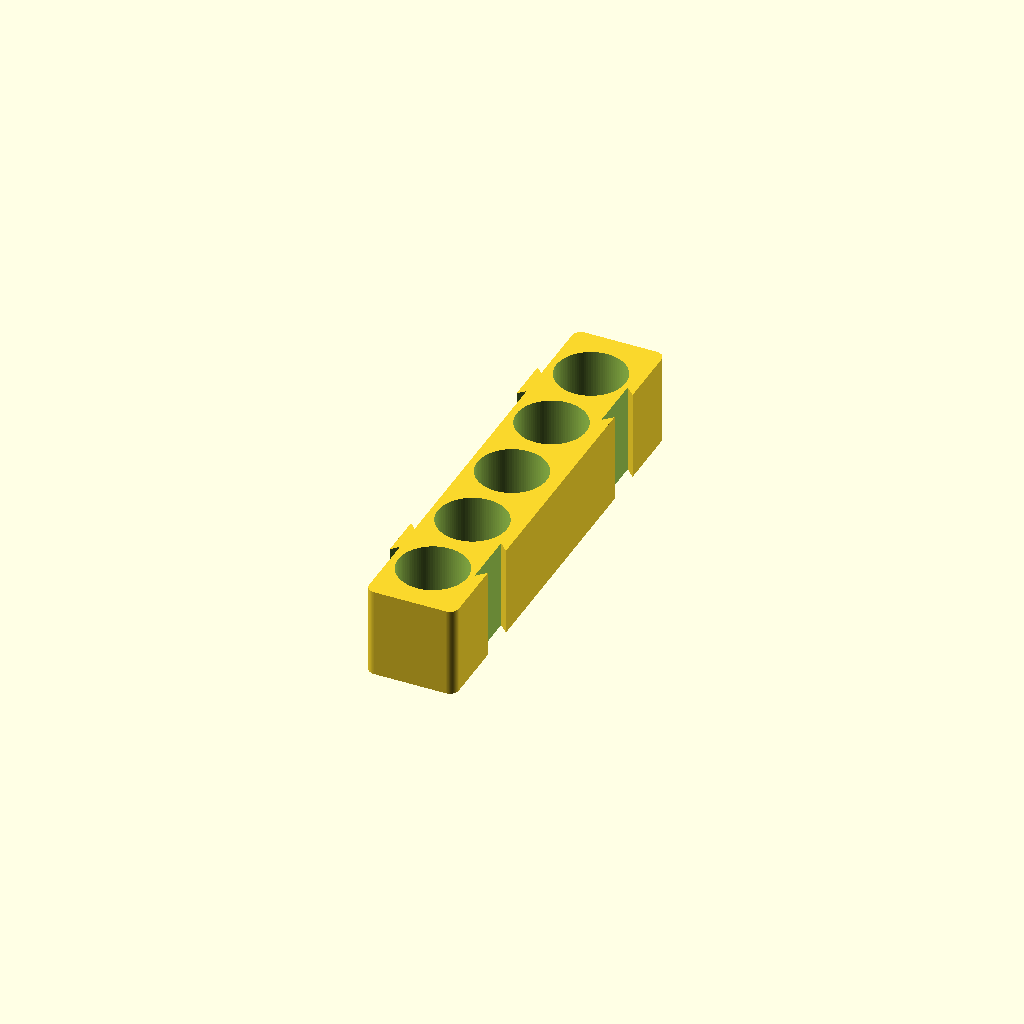
Cell 1: rendered with the file's own defaults.
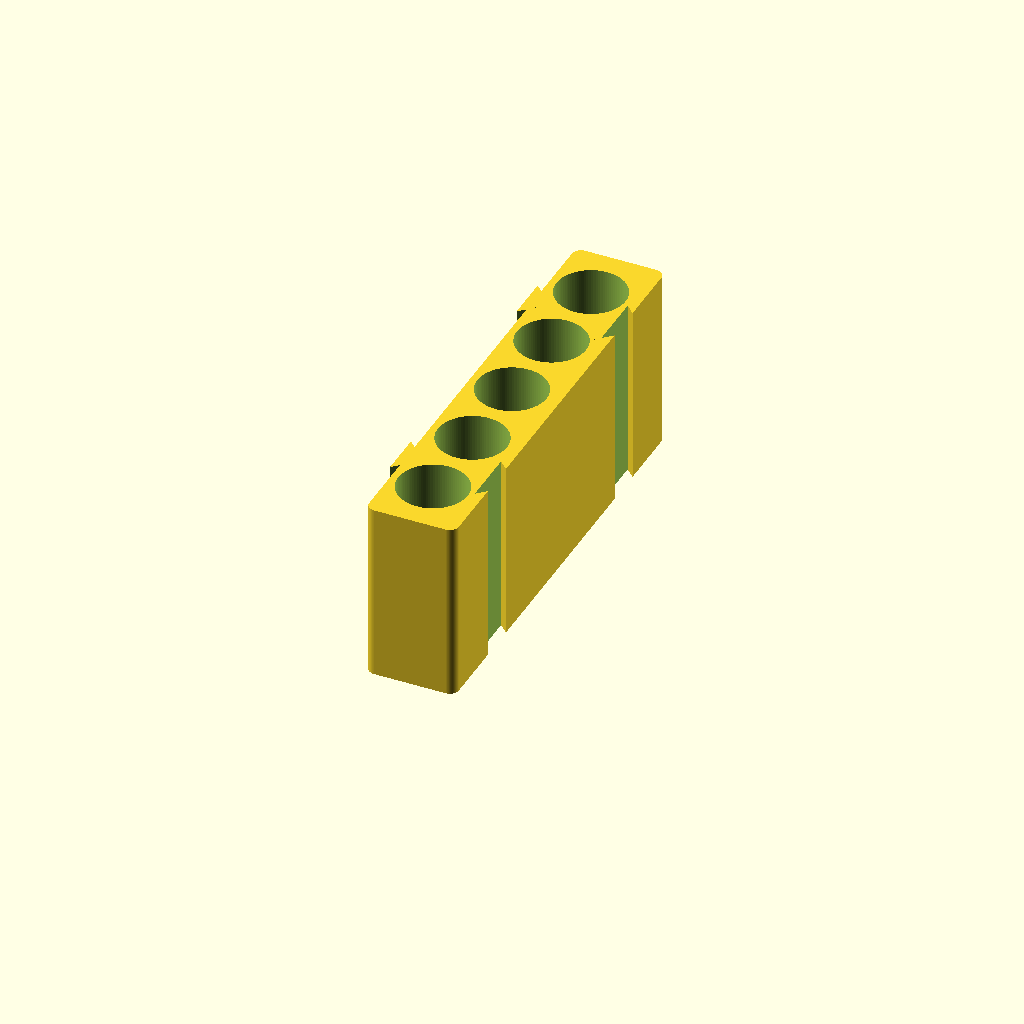
Cell 2 — height set to 40, the other parameters unchanged.
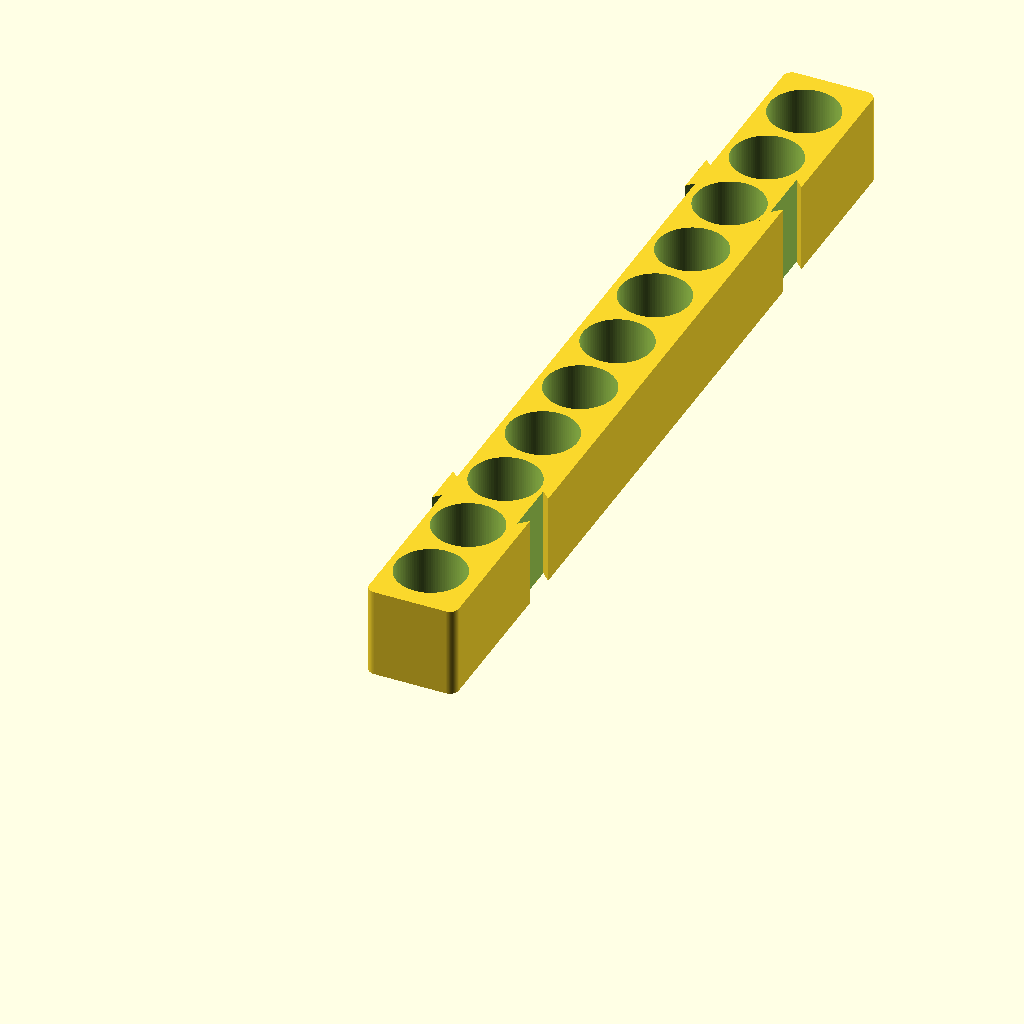
Cell 3: the same model with length = 200.
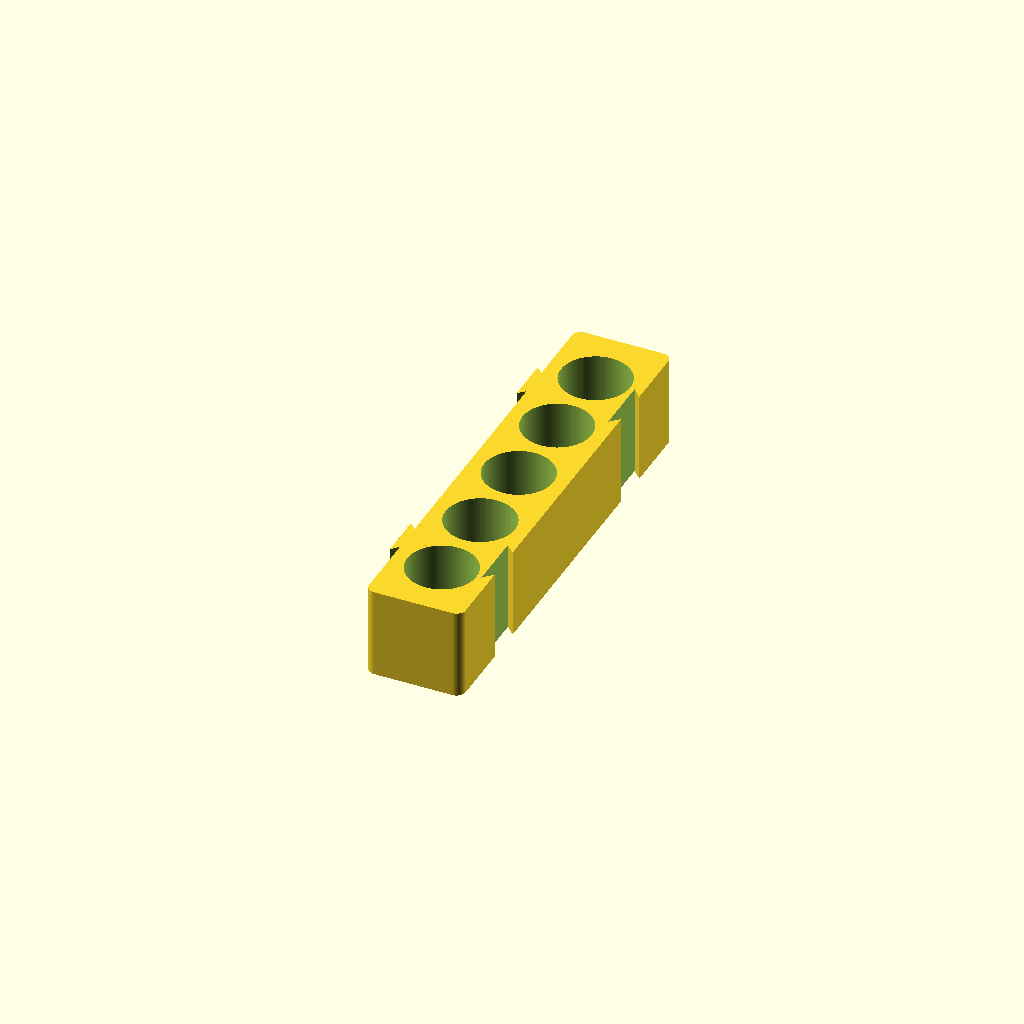
Cell 4: the same model with wall = 3.
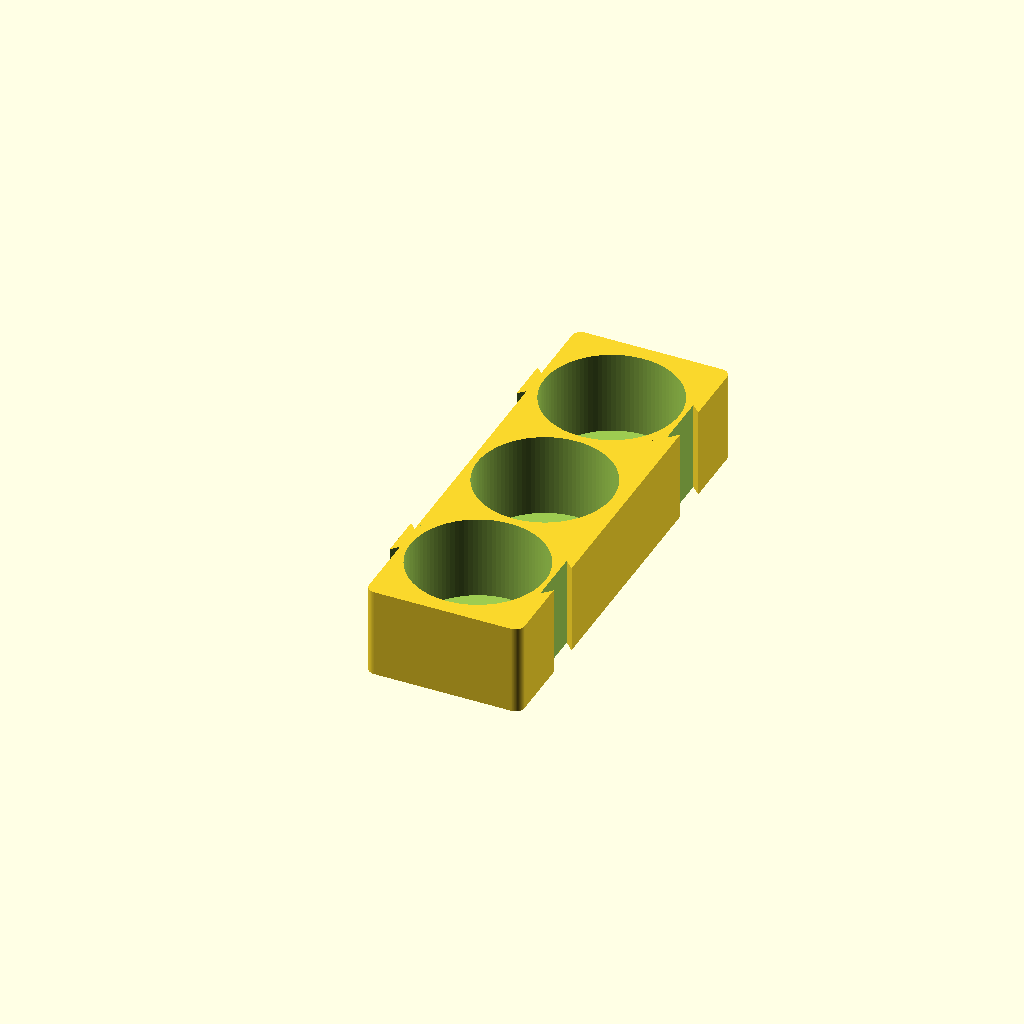
Cell 5: item_diameter = 29 (everything else at default).
One fixed orthographic camera (rotation 55°, 0°, 25°; colour scheme Cornfield) for every cell.
OpenSCAD source file inputs/thingiverse/files/thing-3548943/files/connecting-crates.scad:
// Customisable interlocking slotted crates
// Hussein Suleman
// 7 April 2019

// Height of the crate
height = 20;

// Width of the crate (0=use item diameter/width)
width = 0;

// Length of the crate
length = 100;

// wall thickness
wall = 1.5;

// item diameter (AA=14.5, AAA=10.5, AAAA=8.3, C=26.2, D=34.2, 0=no round inserts) 
item_diameter = 14.5;

// item width (9V=26.5, 0=no rectangular inserts)
item_width = 0;

// item length (9V=17.5, 0=no rectangular inserts)
item_length = 0;

// minimum distance between slots
sep = 1.5;

// create rounded box with recessed inner surfaces
module roundbox (w, h, d, top, bottom, left, right, rimr, base, item_diameter, item_width, item_length, sep, tolerance)
{
   translate ([rimr, rimr, 0])
      difference () {
         minkowski() {
	         cube([w-(2*rimr),h-(2*rimr),d-1]);
	         cylinder(h=1, d=2*rimr);
         }
         if (item_diameter == 0 && item_width == 0) // single area recessed
            translate ([left,top,base]) minkowski() {
	            cube([w-(2*rimr)-left-right,h-(2*rimr)-top-bottom,d-base]);
	            cylinder(h=1, d=2*rimr);
            }
         else if (item_diameter == 0) // rectangle recesses
         {
            inner_width = w - left - right;
            inner_length = h - top - bottom;
            i_width = item_width + tolerance;
            i_length = item_length + tolerance;
            inserts = floor ((inner_length - i_length) / (i_length + sep)) + 1;
            length_spacing = (inner_length - (i_length * inserts)) / (inserts+1);
            width_spacing = (inner_width - i_width) / 2;        
            for (i=[1:inserts])
               translate ([left+width_spacing-rimr,top+(length_spacing*i)+(i_length*(i-1))-rimr,base]) 
                  cube ([i_width, i_length, h]);
         }   
         else // round recesses
         {
            inner_width = w - left - right;
            inner_length = h - top - bottom;
            i_diameter = item_diameter + tolerance;
            inserts = floor ((inner_length - i_diameter) / (i_diameter + sep)) + 1;
            length_spacing = (inner_length - (i_diameter * inserts)) / (inserts+1);
            width_spacing = (inner_width - i_diameter) / 2;        
            for (i=[1:inserts])
               translate ([left+i_diameter/2+width_spacing-rimr,top+i_diameter/2+(length_spacing*i)+(i_diameter*(i-1))-rimr,base]) 
                  cylinder (h=h, d=i_diameter);
         }
      }
}

// create lugs for connecting boxes
module lug_male (width, depth, height) {
   difference () {
      translate ([0,-width/2,0]) cube ([depth, width, height]);
      translate ([0,-width/2+depth,0]) rotate ([0,0,45]) translate ([-depth,-width/2,0]) cube ([depth, width, height+10]);
      translate ([0,width/2-depth,0]) rotate ([0,0,-45]) translate ([-depth,-width/2,0]) cube ([depth, width, height+10]);
   }
}

module lug_female (width, depth, height) {
   lug_male (width+2.5, depth+0.5, height);
}

module make_crate (height, width, length, wall, item_diameter, item_width, item_length, sep) {
   // more parameters
   floors = 1.5;
   radius = 2;
   tolerance = 0.8;
   lug = 1.5;
   $fn=100;
   
   // determine wall sizes
   left_wall = wall;
   right_wall = (wall > lug + 1.5) ? wall : lug + 1.5;
   
   // resize/adjust dimensions if necessary
   box_width = (width==0) ? 
                   (item_diameter==0 ? 
                      (item_width==0 ?
                         10 + left_wall + right_wall :
                         item_width + left_wall + right_wall + tolerance) : 
                      item_diameter + left_wall + right_wall + tolerance) : 
                   (item_diameter==0 ? 
                      (item_width==0 ?
                         width - lug :
                         max (width - lug, item_width + left_wall + right_wall + tolerance)) : 
                      max (width - lug, item_diameter + left_wall + right_wall + tolerance));
   box_length = length;
   box_height = (height > floors) ? height : floors+1;
   
   difference () {
      roundbox (box_width, box_length, box_height, wall, wall, left_wall, right_wall, radius, floors, item_diameter, item_width, item_length, sep, tolerance);
      translate ([box_width+0.01,0.2*length,-1]) rotate ([0,0,180]) lug_female (10, lug, box_height+2);
      translate ([box_width+0.01,length-0.2*length,-1]) rotate ([0,0,180]) lug_female (10, lug, box_height+2);
   }
   translate ([0,0.2*length,0]) rotate ([0,0,180]) lug_male (10, lug, box_height);
   translate ([0,length-0.2*length,0]) rotate ([0,0,180]) lug_male (10, lug, box_height);
}

make_crate (height, width, length, wall, item_diameter, item_width, item_length, sep);

// AAA battery
//translate ([0,0,0]) make_crate (20, 0, 120, 1.5, 10.5, 0, 0, 1.5);
// AA battery
//translate ([18.5,0,0]) make_crate (20, 0, 120, 1.5, 14.5, 0, 0, 1.5);
// C battery
//translate ([41,0,0]) make_crate (20, 0, 120, 1.5, 26.2, 0, 0, 1.5);
// D battery
//translate ([75.5,0,0]) make_crate (20, 0, 120, 1.5, 34.2, 0, 0, 1.5);
// 9V battery
//translate ([118,0,0]) make_crate (20, 0, 120, 1.5, 0, 17.5, 26.5, 1.5);
// open crate
//translate ([0,0,0]) make_crate (30, 35, 100, 1.5, 0, 0, 0, 1.5);
// square slots
//translate ([36,0,0]) make_crate (30, 35, 100, 1.5, 0, 27, 27, 1.5);
// round slots
//translate ([72,0,0]) make_crate (30, 35, 100, 1.5, 27, 0, 0, 1.5);
Parameter table extracted from the source (name, type, default, range or options):
height: number, default 20
width: number, default 0
length: number, default 100
wall: number, default 1.5
item_diameter: number, default 14.5
item_width: number, default 0
item_length: number, default 0
sep: number, default 1.5
